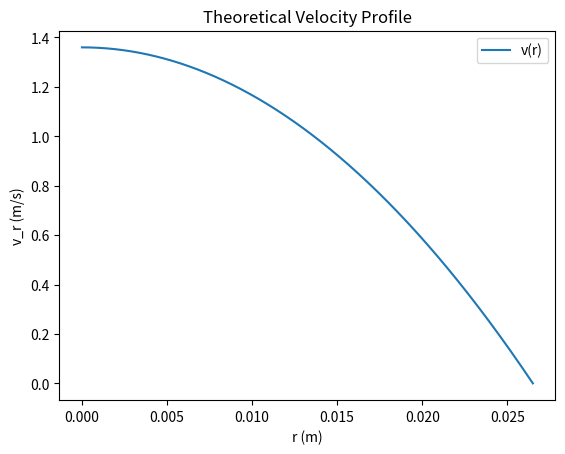
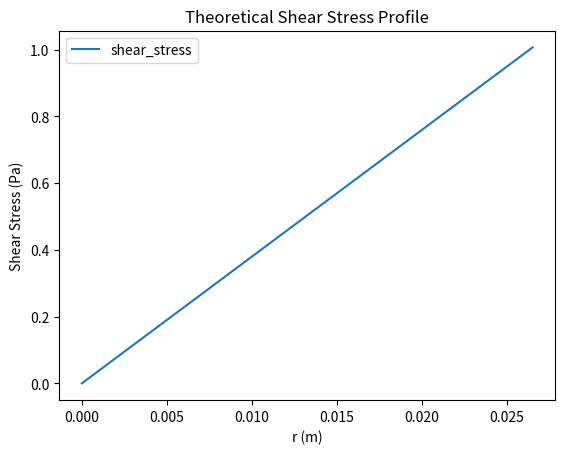

Source code (Python) for these figures, in order:
import numpy as np
import matplotlib.pyplot as plt

v_max = 1.35982 # m/s
R = 0.0265 # m
h = 0.00981 # constante
r = np.arange(0, 0.0265 + 0.00001, 0.00001).tolist() # m

# Crear la lista v_r para almacenar los valores de v
v_r = [v_max * (1 - (ri / R) ** 2) for ri in r]

# Calcular la derivada de v_r con respecto a r usando diferencias finitas
dv_dr = np.gradient(v_r, r)

# Calcular la lista shear_stress
shear_stress = [-h * dv for dv in dv_dr]

# Crear el gráfico para el perfil de velocidad
plt.figure()
plt.plot(r, v_r, label='v(r)')

# Añadir etiquetas a los ejes
plt.xlabel('r (m)')
plt.ylabel('v_r (m/s)')

# Añadir un título al gráfico
plt.title('Theoretical Velocity Profile')

# Añadir una leyenda
plt.legend()

# Mostrar el gráfico
plt.show()

# Crear el gráfico para el esfuerzo cortante
plt.figure()
plt.plot(r, shear_stress, label='shear_stress')

# Añadir etiquetas a los ejes
plt.xlabel('r (m)')
plt.ylabel('Shear Stress (Pa)')

# Añadir un título al gráfico
plt.title('Theoretical Shear Stress Profile')

# Añadir una leyenda
plt.legend()

# Mostrar el gráfico
plt.show()